Photos from the image-classification dataset "Alzhiemer - MRI Scan" in the GitHub repository codewithadityard/Alzheimers-MRI-Classification. Its 2 classes are: mild demented, moderate demented.

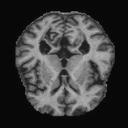
Label: mild demented

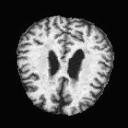
Label: moderate demented

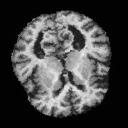
Label: mild demented

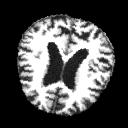
Label: moderate demented

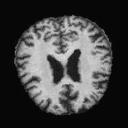
Label: mild demented

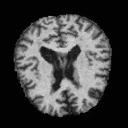
Label: moderate demented
